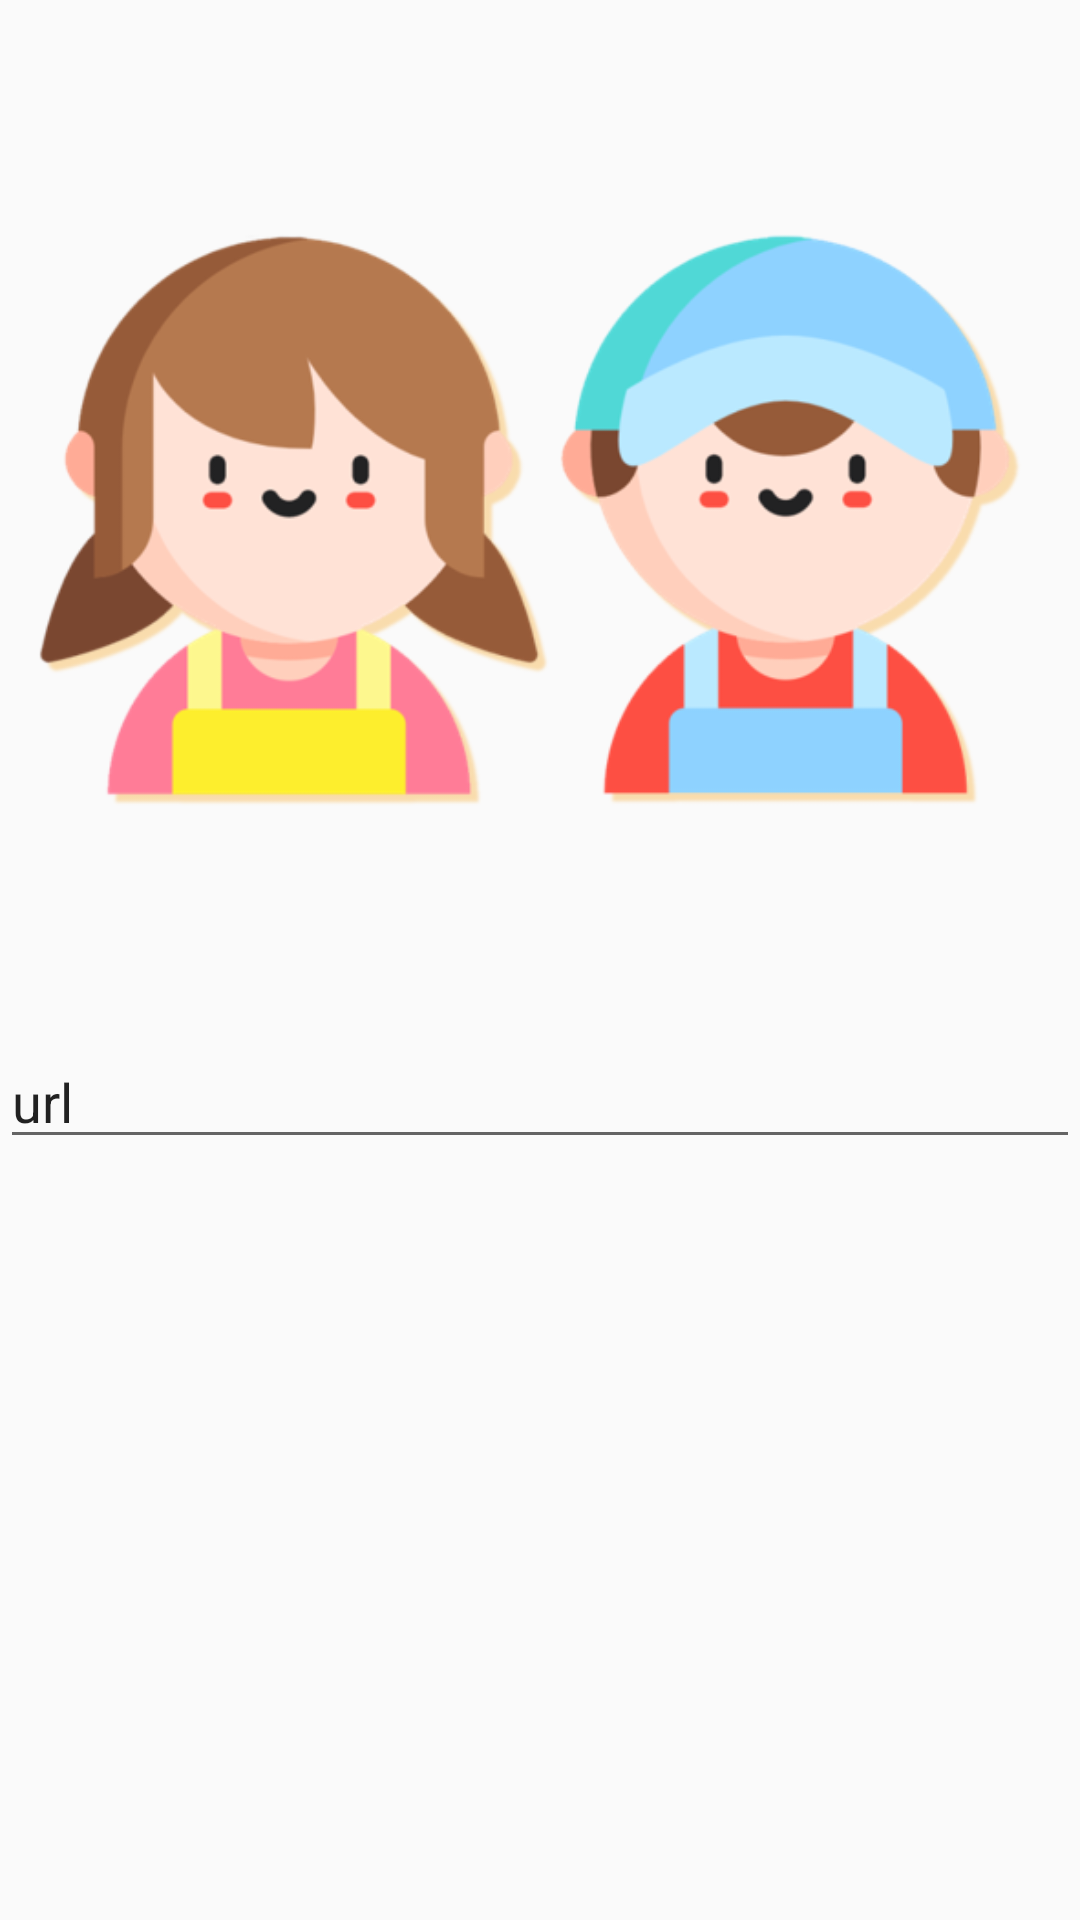

Produce the Android XML layout that renders to this screen, including the resource entries it uses.
<!-- AndroidManifest.xml: application theme AppTheme -->
<!-- res/layout/customupdateuser_layout.xml -->
<?xml version="1.0" encoding="utf-8"?>
<LinearLayout xmlns:android="http://schemas.android.com/apk/res/android"
    xmlns:app="http://schemas.android.com/apk/res-auto"
    android:orientation="vertical" android:layout_width="match_parent"
    android:layout_height="match_parent">

    <ImageView
        android:id="@+id/edit_img_update"
        android:layout_width="match_parent"
        android:layout_height="wrap_content"
        app:srcCompat="@drawable/childicon1" />

    <EditText
        android:id="@+id/edit_url_update"
        android:layout_width="match_parent"
        android:layout_height="wrap_content"
        android:ems="10"
        android:inputType="textPersonName"
        android:text="url" />
</LinearLayout>
<!-- resources referenced by this layout -->
<resources>
  <!-- drawable childicon1: png bitmap (drawable, 66738 bytes) -->
  <style name="AppTheme" parent="Theme.AppCompat.Light.DarkActionBar">
          
          <item name="colorPrimary">@color/colorPrimary</item>
          <item name="colorPrimaryDark">@color/colorPrimaryDark</item>
          <item name="colorAccent">@color/colorAccent</item>
      </style>
  <color name="colorPrimary">#ffbb34</color>
  <color name="colorPrimaryDark">#efc675</color>
  <color name="colorAccent">#D81B60</color>
</resources>
